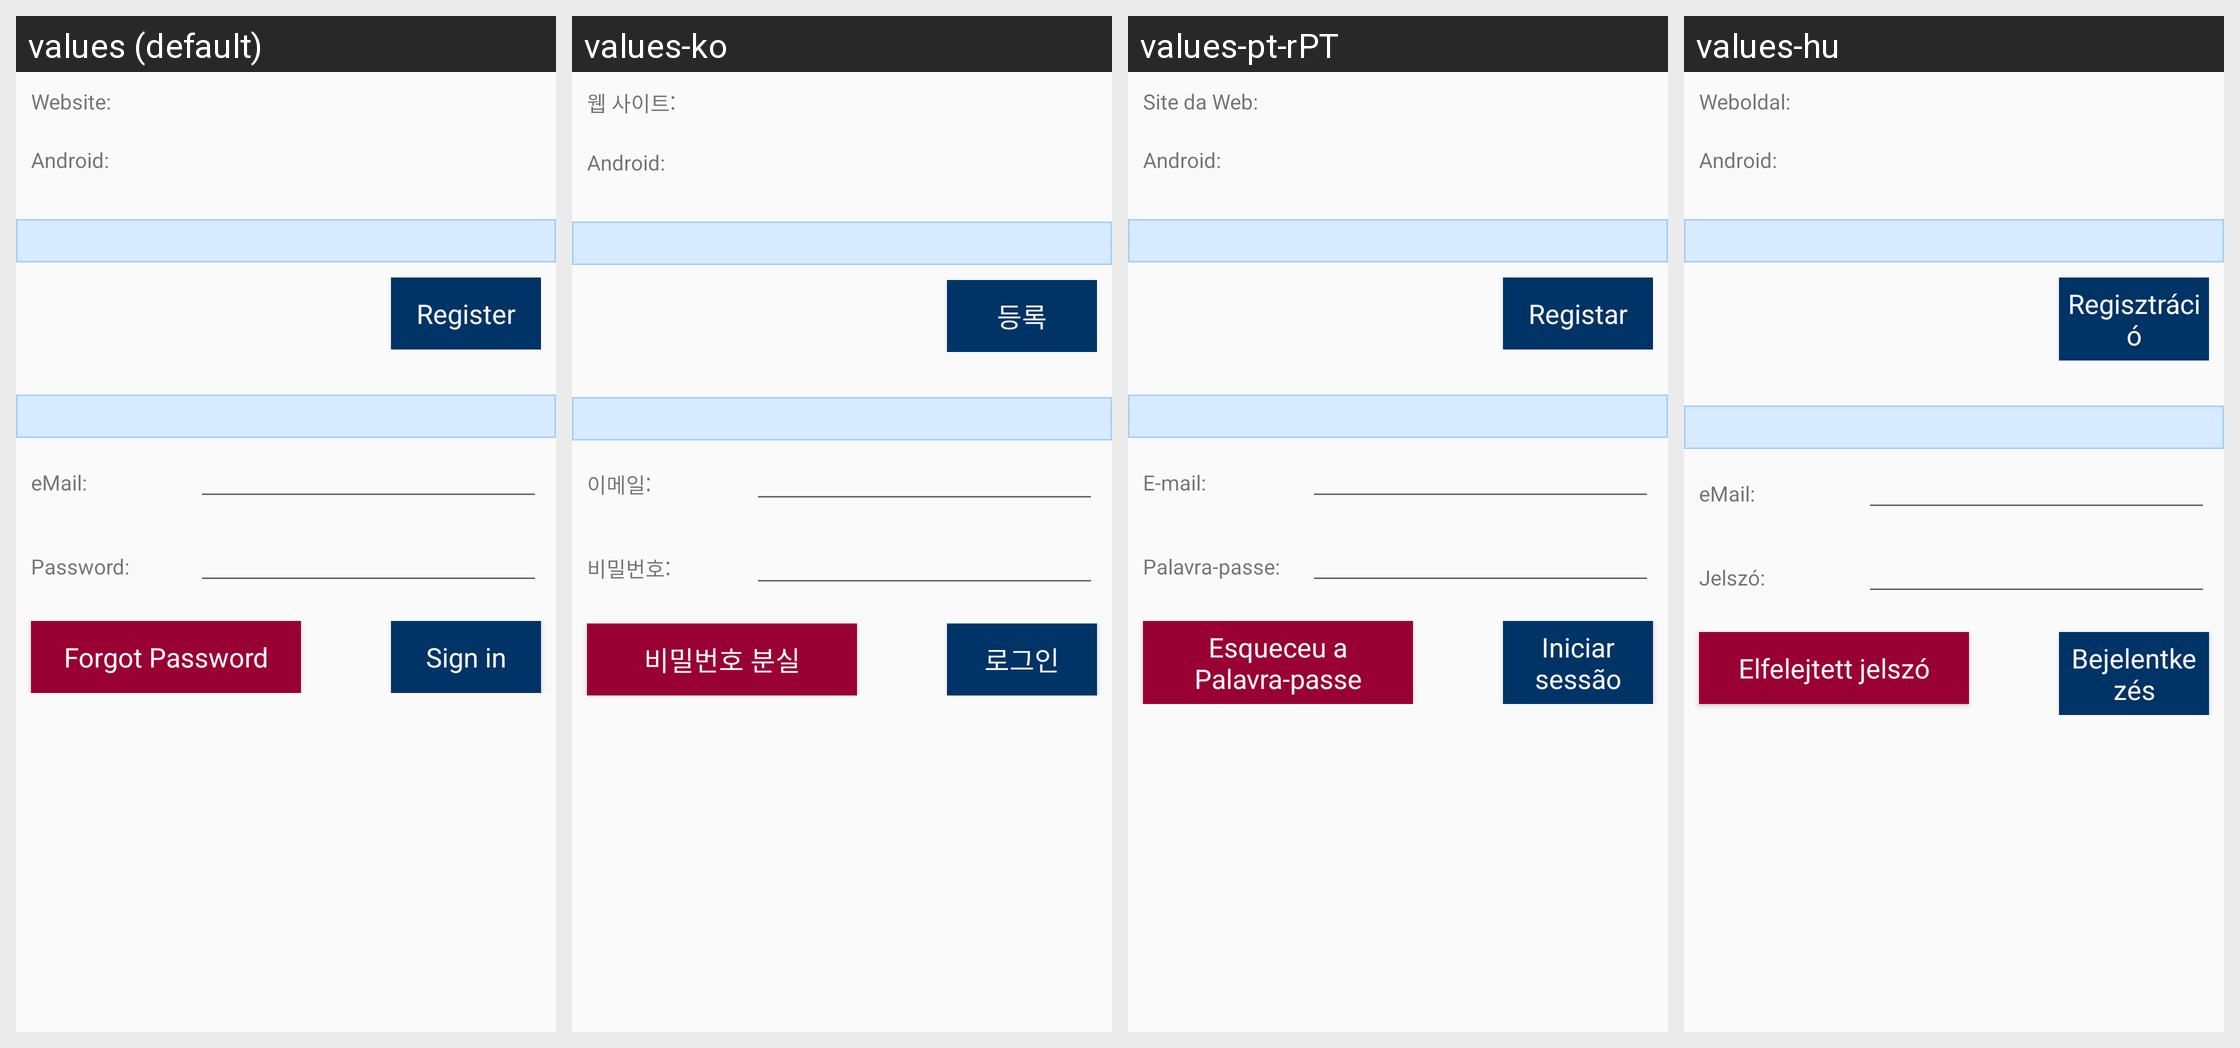

Strings drawn on this Android screen and how each of the app's shown locales translates them:
Android screen res/layout/attach_project_login_layout.xml rendered under 4 locales, left to right: values (default), values-ko, values-pt-rPT, values-hu. Device: Nexus 5 (rendered at 1080×1920; each locale shown at half size, 540×960, under a caption strip naming it); theme Theme.Styled.
Other locales in the repository, not shown: values-bg, values-ca, values-cs, values-da, values-de, values-el, values-en, values-es, values-fi, values-fr, values-he, values-hr, values-it-rIT, values-ja, values-ka, values-lt, values-nl, values-pl, values-pt-rBR, values-ro, values-ru, values-ru-rRU, values-sk, values-sl, values-sv, values-tr, values-uk, values-zh-rCN, values-zh-rTW.
Strings drawn on this screen, with the default value and each locale's value (text and hints the layout hard-codes, and strings that could not be matched under every locale, appear in the picture but are not listed):

attachproject_login_header_url
  values: Website:
  values-ko: 웹 사이트:
  values-pt-rPT: Site da Web:
  values-hu: Weboldal:

attachproject_login_header_platform
  values: Android:
  values-ko: Android:
  values-pt-rPT: Android:
  values-hu: Android:

attachproject_login_button_registration
  values: Register
  values-ko: 등록
  values-pt-rPT: Registar
  values-hu: Regisztráció

attachproject_login_header_id_email
  values: eMail:
  values-ko: 이메일:
  values-pt-rPT: E-mail:
  values-hu: eMail:

attachproject_login_header_pwd
  values: Password:
  values-ko: 비밀번호:
  values-pt-rPT: Palavra-passe:
  values-hu: Jelszó:

attachproject_login_button_forgotpw
  values: Forgot Password
  values-ko: 비밀번호 분실
  values-pt-rPT: Esqueceu a Palavra-passe
  values-hu: Elfelejtett jelszó

attachproject_login_button_login
  values: Sign in
  values-ko: 로그인
  values-pt-rPT: Iniciar sessão
  values-hu: Bejelentkezés
